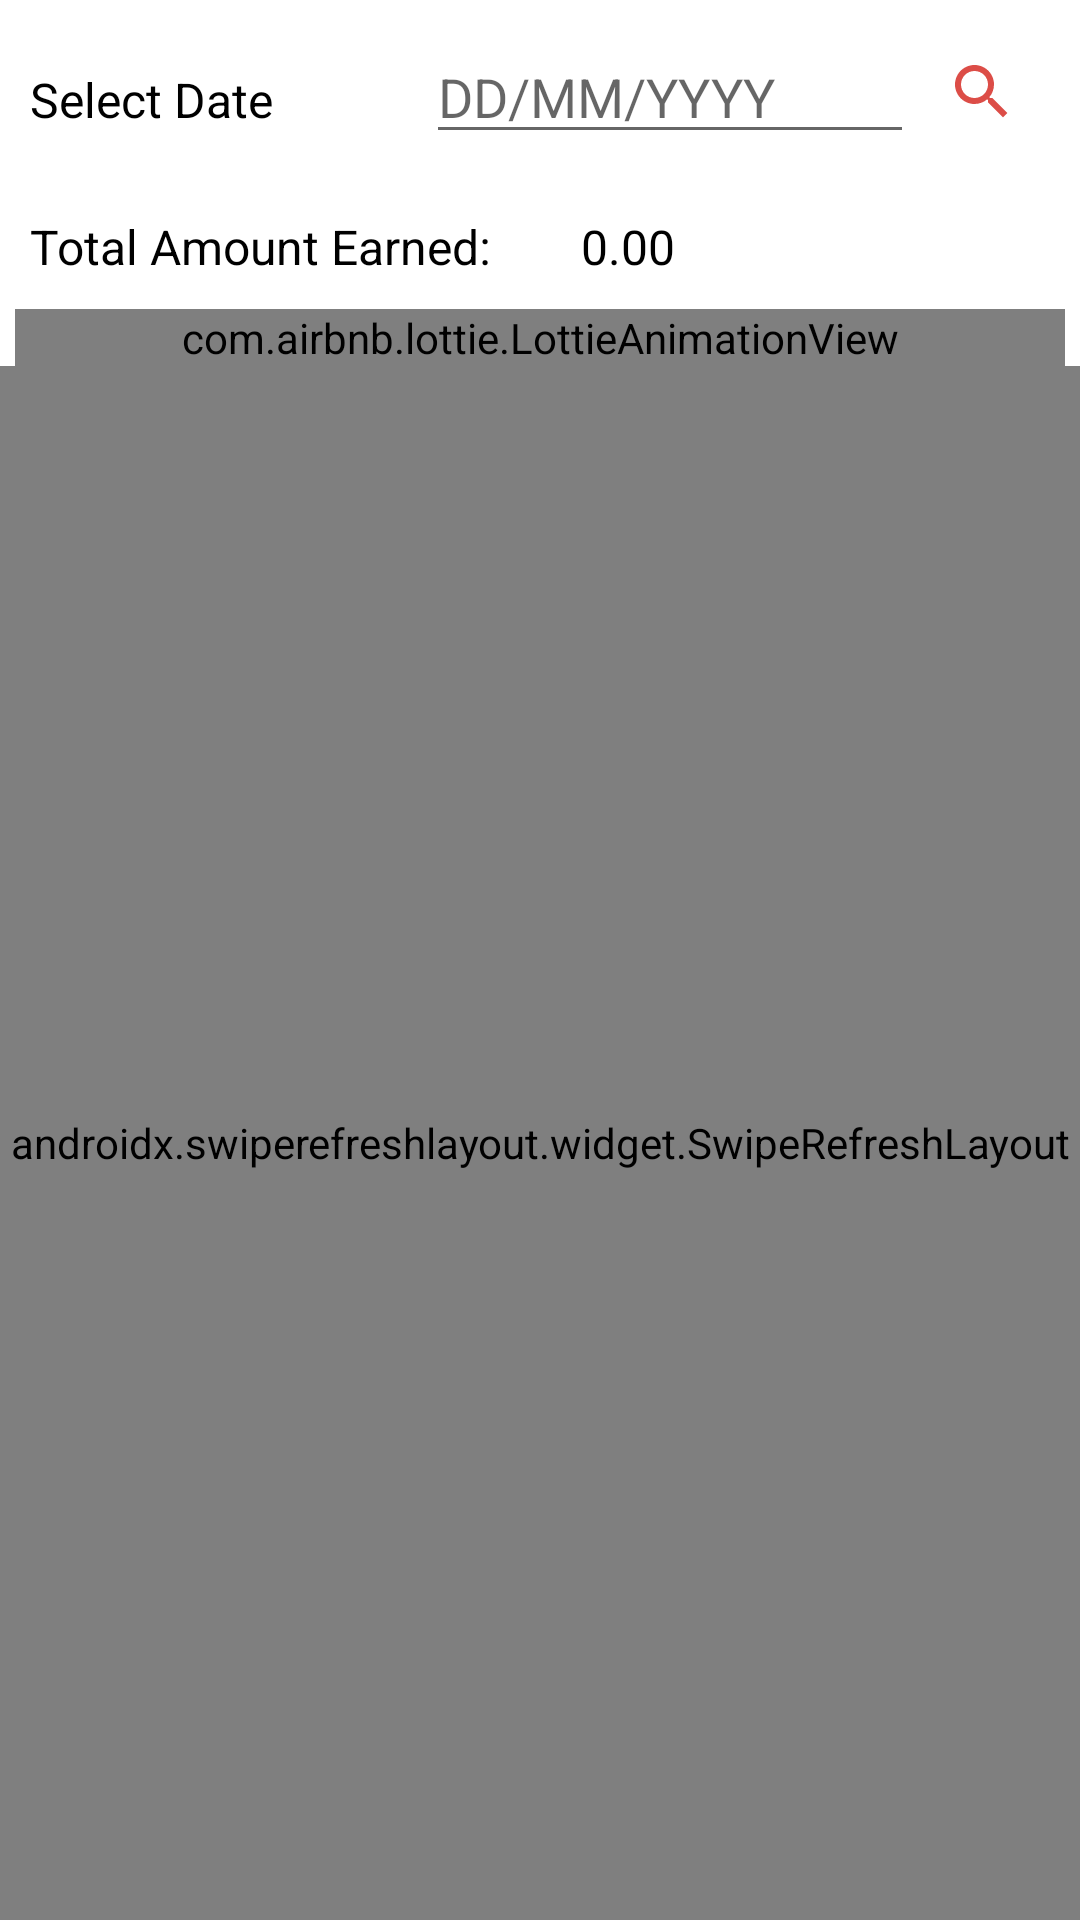

This screen was rendered from an Android layout file. Write that file and the resources it references.
<!-- AndroidManifest.xml: application theme Theme.CollegeBuddyMerchant -->
<!-- res/layout/fragment_orders.xml -->
<?xml version="1.0" encoding="utf-8"?>
<LinearLayout xmlns:android="http://schemas.android.com/apk/res/android"
    xmlns:tools="http://schemas.android.com/tools"
    android:layout_width="match_parent"
    android:layout_height="match_parent"
    xmlns:app="http://schemas.android.com/apk/res-auto"
    tools:context=".OrdersFrag"
    android:orientation="vertical">

    <LinearLayout
        android:layout_width="match_parent"
        android:layout_height="wrap_content"
        android:orientation="horizontal"
        android:gravity="right"
        android:layout_margin="10dp"
        android:weightSum="4">
        <TextView
            android:layout_width="wrap_content"
            android:layout_height="wrap_content"
            android:text="Select Date"
            android:textSize="16sp"
            android:textColor="@color/black"
            android:layout_weight="1"/>
        <EditText
            android:id="@+id/choose_date"
            android:hint="DD/MM/YYYY"
            android:layout_width="wrap_content"
            android:layout_height="wrap_content"
            android:layout_marginStart="30dp"
            android:clickable="true"
            android:focusable="false"
            android:textColor="@color/black"
            android:layout_weight="2"
            android:editable="true"/>

        <ImageView
            android:id="@+id/search_bar"
            android:layout_width="wrap_content"
            android:layout_height="wrap_content"
            android:layout_gravity="center"
            android:src="@drawable/search_icon"
            android:layout_weight="1"
            android:foregroundGravity="right"/>
    </LinearLayout>


    <LinearLayout
        android:layout_width="match_parent"
        android:layout_height="wrap_content"
        android:orientation="horizontal"
        android:layout_margin="10dp">
        <TextView
            android:layout_width="wrap_content"
            android:layout_height="wrap_content"
            android:text="Total Amount Earned:"
            android:textSize="16sp"
            android:textColor="@color/black" />
        <TextView
            android:id="@+id/earnedText"
            android:layout_width="match_parent"
            android:layout_height="wrap_content"
            android:layout_marginStart="30dp"
            android:clickable="true"
            android:focusable="false"
            android:textColor="@color/black"
            android:textSize="16sp"
            android:text="0.00"
            android:editable="true"/>
    </LinearLayout>


    <com.airbnb.lottie.LottieAnimationView
        android:id="@+id/tv_no_cards"
        android:layout_width="match_parent"
        android:layout_height="wrap_content"
        app:lottie_fileName="loadinganim.json"
        app:lottie_loop="true"
        android:layout_marginLeft="5dp"
        android:layout_marginRight="5dp"
        app:lottie_autoPlay="true" />
    <androidx.swiperefreshlayout.widget.SwipeRefreshLayout
        xmlns:android="http://schemas.android.com/apk/res/android"
        android:id="@+id/swiperefresh"
        android:layout_width="match_parent"
        android:layout_height="match_parent">

        <androidx.recyclerview.widget.RecyclerView
            android:id="@+id/my_recycler_view"
            android:layout_width="match_parent"
            android:layout_height="match_parent"
            android:layout_marginTop="10dp"
            android:scrollbars="vertical" />

    </androidx.swiperefreshlayout.widget.SwipeRefreshLayout>


    <com.airbnb.lottie.LottieAnimationView
        android:id="@+id/no_data"
        android:layout_width="match_parent"
        app:lottie_fileName="no_order.json"
        android:layout_height="match_parent"
        android:foregroundGravity="center"
        android:visibility="gone"
        app:lottie_loop="true"
        app:lottie_autoPlay="true"/>




</LinearLayout>
<!-- resources referenced by this layout -->
<resources>
  <color name="black">#FF000000</color>
  <!-- drawable search_icon (drawable) -->
  <vector android:height="24dp" android:tint="#DC4D47"
      android:viewportHeight="24" android:viewportWidth="24"
      android:width="24dp" xmlns:android="http://schemas.android.com/apk/res/android">
      <path android:fillColor="@android:color/white" android:pathData="M15.5,14h-0.79l-0.28,-0.27C15.41,12.59 16,11.11 16,9.5 16,5.91 13.09,3 9.5,3S3,5.91 3,9.5 5.91,16 9.5,16c1.61,0 3.09,-0.59 4.23,-1.57l0.27,0.28v0.79l5,4.99L20.49,19l-4.99,-5zM9.5,14C7.01,14 5,11.99 5,9.5S7.01,5 9.5,5 14,7.01 14,9.5 11.99,14 9.5,14z"/>
  </vector>
  <style name="Theme.CollegeBuddyMerchant" parent="Theme.MaterialComponents.DayNight.NoActionBar">
          
          <item name="colorPrimary">@color/purple_500</item>
          <item name="colorPrimaryVariant">@color/purple_700</item>
          <item name="colorOnPrimary">@color/white</item>
          
          <item name="colorSecondary">@color/teal_200</item>
          <item name="colorSecondaryVariant">@color/teal_700</item>
          <item name="colorOnSecondary">@color/black</item>
          
          <item name="android:statusBarColor" tools:targetApi="l">?attr/colorPrimaryVariant</item>
          
      </style>
  <color name="purple_500">#FF6200EE</color>
  <color name="purple_700">#FF3700B3</color>
  <color name="white">#FFFFFFFF</color>
  <color name="teal_200">#FF03DAC5</color>
  <color name="teal_700">#FF018786</color>
</resources>
